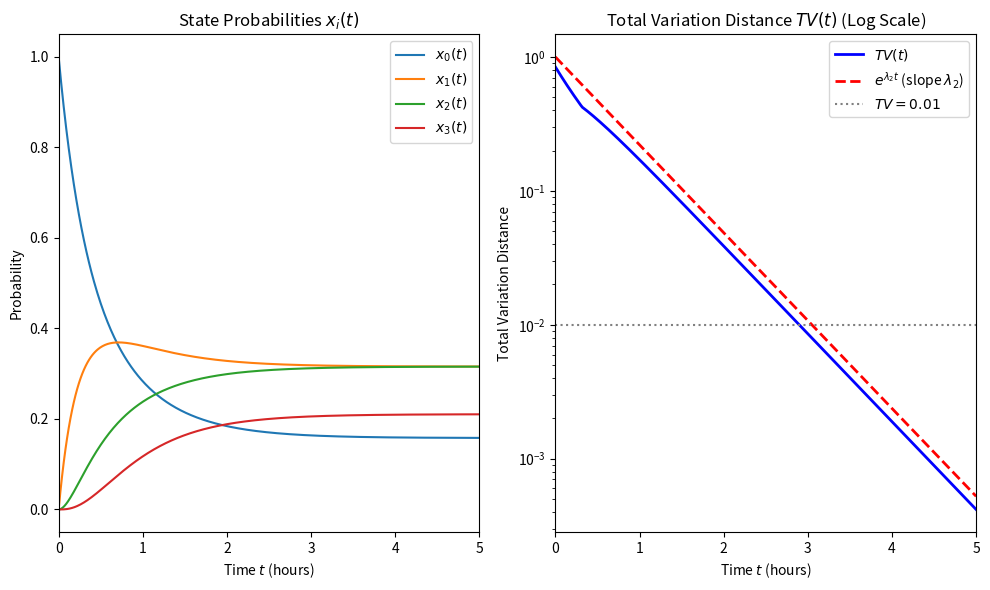

Recreate this plot in Python.
import numpy as np
import os
import matplotlib.pyplot as plt
from scipy.linalg import expm
from scipy.optimize import brentq


print("--- Problem 3 ---")

# 3(b)
Q = np.array([
    [-2.0,  2.0,  0.0,  0.0],
    [ 1.0, -3.0,  2.0,  0.0],
    [ 0.0,  2.0, -4.0,  2.0],
    [ 0.0,  0.0,  3.0, -3.0]
])

eigvals = np.sort(np.real(np.linalg.eigvals(Q)))[::-1]
lam2 = eigvals[1]

print(f"3(b): Eigenvalues = {np.round(eigvals, 4)}")
print(f"3(b): Sum of eigenvalues = {np.sum(eigvals):.4f}, tr(Q) = {np.trace(Q):.4f}\n")

# 3(c)
x0 = np.array([1.0, 0.0, 0.0, 0.0])
pi = np.array([3.0, 6.0, 6.0, 4.0]) / 19.0

def get_x(t):
    return x0 @ expm(t * Q)

def get_tv(t):
    return 0.5 * np.sum(np.abs(get_x(t) - pi))

t_vals = np.linspace(0.0, 5.0, 500)
x_vals = np.array([get_x(t) for t in t_vals])
tv_vals = np.array([get_tv(t) for t in t_vals])

t_001 = brentq(lambda t: get_tv(t) - 0.01, 0.0, 5.0)
t_est = np.log(100.0) / abs(lam2)

print(f"3(c): Time for TV = 0.01 is {t_001:.4f} hr")
print(f"3(c): ln(100)/|lam2| = {t_est:.4f} hr\n")

plt.figure(figsize=(10, 6))

plt.subplot(1, 2, 1)
for i in range(4):
    plt.plot(t_vals, x_vals[:, i], label=f"$x_{i}(t)$")
plt.title("State Probabilities $x_i(t)$")
plt.xlabel("Time $t$ (hours)")
plt.ylabel("Probability")
plt.xlim(0, 5)
plt.legend()

plt.subplot(1, 2, 2)
plt.semilogy(t_vals, tv_vals, 'b-', linewidth=2, label="$TV(t)$")
plt.semilogy(t_vals, np.exp(lam2 * t_vals), 'r--', linewidth=2, label="$e^{\\lambda_2 t}$ (slope $\\lambda_2$)")
plt.axhline(0.01, color='gray', linestyle=':', label="$TV = 0.01$")
plt.title("Total Variation Distance $TV(t)$ (Log Scale)")
plt.xlabel("Time $t$ (hours)")
plt.ylabel("Total Variation Distance")
plt.xlim(0, 5)
plt.legend()

plt.tight_layout()

os.makedirs("figures", exist_ok=True)
plt.savefig("figures/HW9-Problem-3-Figure.png", dpi=300, bbox_inches="tight")
plt.show()
